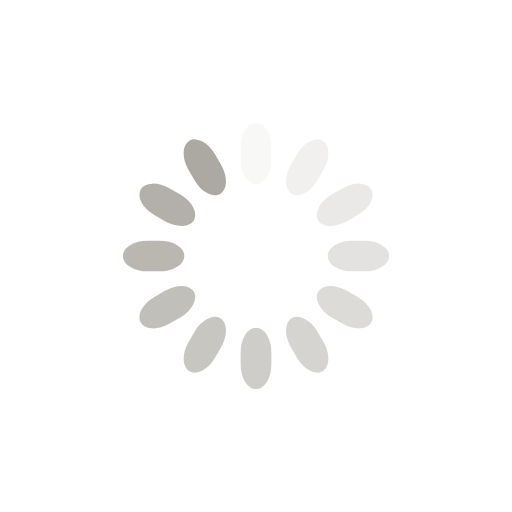
t = 0.00 s
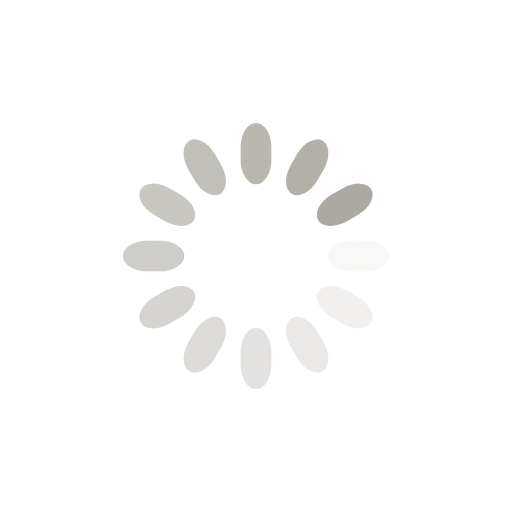
t = 0.25 s
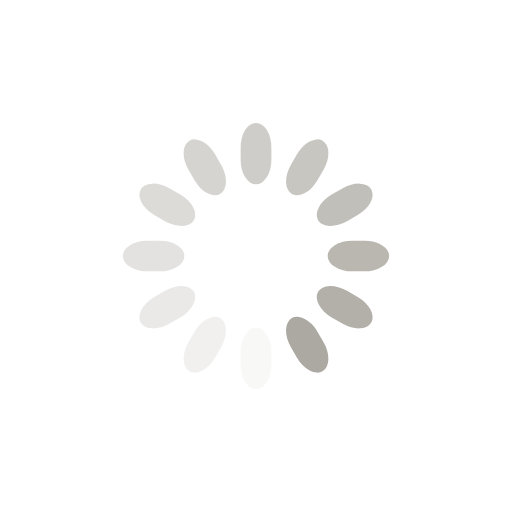
t = 0.50 s
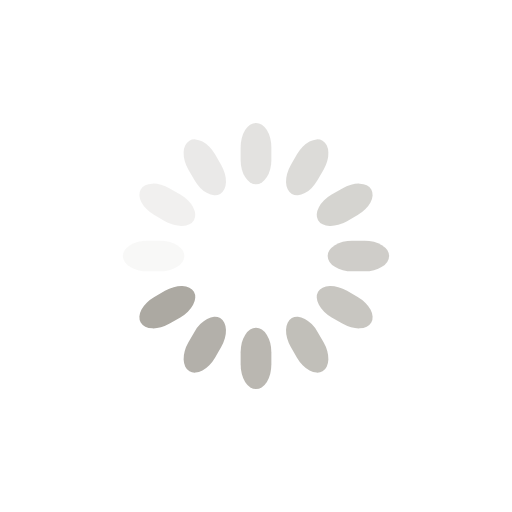
t = 0.75 s

The animated SVG that drew these frames (rendered in a browser with its animation timeline set to each time). Animation: 12 SMIL elements (animate=12); one cycle of 1.00 s, repeats indefinitely.

<svg class="lds-spinner" width="30px"  height="30px"  xmlns="http://www.w3.org/2000/svg" xmlns:xlink="http://www.w3.org/1999/xlink" viewBox="0 0 100 100" preserveAspectRatio="xMidYMid" style="background: none;"><g transform="rotate(0 50 50)">
  <rect x="47" y="24" rx="9.4" ry="4.8" width="6" height="12" fill="#aca9a2">
    <animate attributeName="opacity" values="1;0" keyTimes="0;1" dur="1s" begin="-0.9166666666666666s" repeatCount="indefinite"></animate>
  </rect>
</g><g transform="rotate(30 50 50)">
  <rect x="47" y="24" rx="9.4" ry="4.8" width="6" height="12" fill="#aca9a2">
    <animate attributeName="opacity" values="1;0" keyTimes="0;1" dur="1s" begin="-0.8333333333333334s" repeatCount="indefinite"></animate>
  </rect>
</g><g transform="rotate(60 50 50)">
  <rect x="47" y="24" rx="9.4" ry="4.8" width="6" height="12" fill="#aca9a2">
    <animate attributeName="opacity" values="1;0" keyTimes="0;1" dur="1s" begin="-0.75s" repeatCount="indefinite"></animate>
  </rect>
</g><g transform="rotate(90 50 50)">
  <rect x="47" y="24" rx="9.4" ry="4.8" width="6" height="12" fill="#aca9a2">
    <animate attributeName="opacity" values="1;0" keyTimes="0;1" dur="1s" begin="-0.6666666666666666s" repeatCount="indefinite"></animate>
  </rect>
</g><g transform="rotate(120 50 50)">
  <rect x="47" y="24" rx="9.4" ry="4.8" width="6" height="12" fill="#aca9a2">
    <animate attributeName="opacity" values="1;0" keyTimes="0;1" dur="1s" begin="-0.5833333333333334s" repeatCount="indefinite"></animate>
  </rect>
</g><g transform="rotate(150 50 50)">
  <rect x="47" y="24" rx="9.4" ry="4.8" width="6" height="12" fill="#aca9a2">
    <animate attributeName="opacity" values="1;0" keyTimes="0;1" dur="1s" begin="-0.5s" repeatCount="indefinite"></animate>
  </rect>
</g><g transform="rotate(180 50 50)">
  <rect x="47" y="24" rx="9.4" ry="4.8" width="6" height="12" fill="#aca9a2">
    <animate attributeName="opacity" values="1;0" keyTimes="0;1" dur="1s" begin="-0.4166666666666667s" repeatCount="indefinite"></animate>
  </rect>
</g><g transform="rotate(210 50 50)">
  <rect x="47" y="24" rx="9.4" ry="4.8" width="6" height="12" fill="#aca9a2">
    <animate attributeName="opacity" values="1;0" keyTimes="0;1" dur="1s" begin="-0.3333333333333333s" repeatCount="indefinite"></animate>
  </rect>
</g><g transform="rotate(240 50 50)">
  <rect x="47" y="24" rx="9.4" ry="4.8" width="6" height="12" fill="#aca9a2">
    <animate attributeName="opacity" values="1;0" keyTimes="0;1" dur="1s" begin="-0.25s" repeatCount="indefinite"></animate>
  </rect>
</g><g transform="rotate(270 50 50)">
  <rect x="47" y="24" rx="9.4" ry="4.8" width="6" height="12" fill="#aca9a2">
    <animate attributeName="opacity" values="1;0" keyTimes="0;1" dur="1s" begin="-0.16666666666666666s" repeatCount="indefinite"></animate>
  </rect>
</g><g transform="rotate(300 50 50)">
  <rect x="47" y="24" rx="9.4" ry="4.8" width="6" height="12" fill="#aca9a2">
    <animate attributeName="opacity" values="1;0" keyTimes="0;1" dur="1s" begin="-0.08333333333333333s" repeatCount="indefinite"></animate>
  </rect>
</g><g transform="rotate(330 50 50)">
  <rect x="47" y="24" rx="9.4" ry="4.8" width="6" height="12" fill="#aca9a2">
    <animate attributeName="opacity" values="1;0" keyTimes="0;1" dur="1s" begin="0s" repeatCount="indefinite"></animate>
  </rect>
</g></svg>
